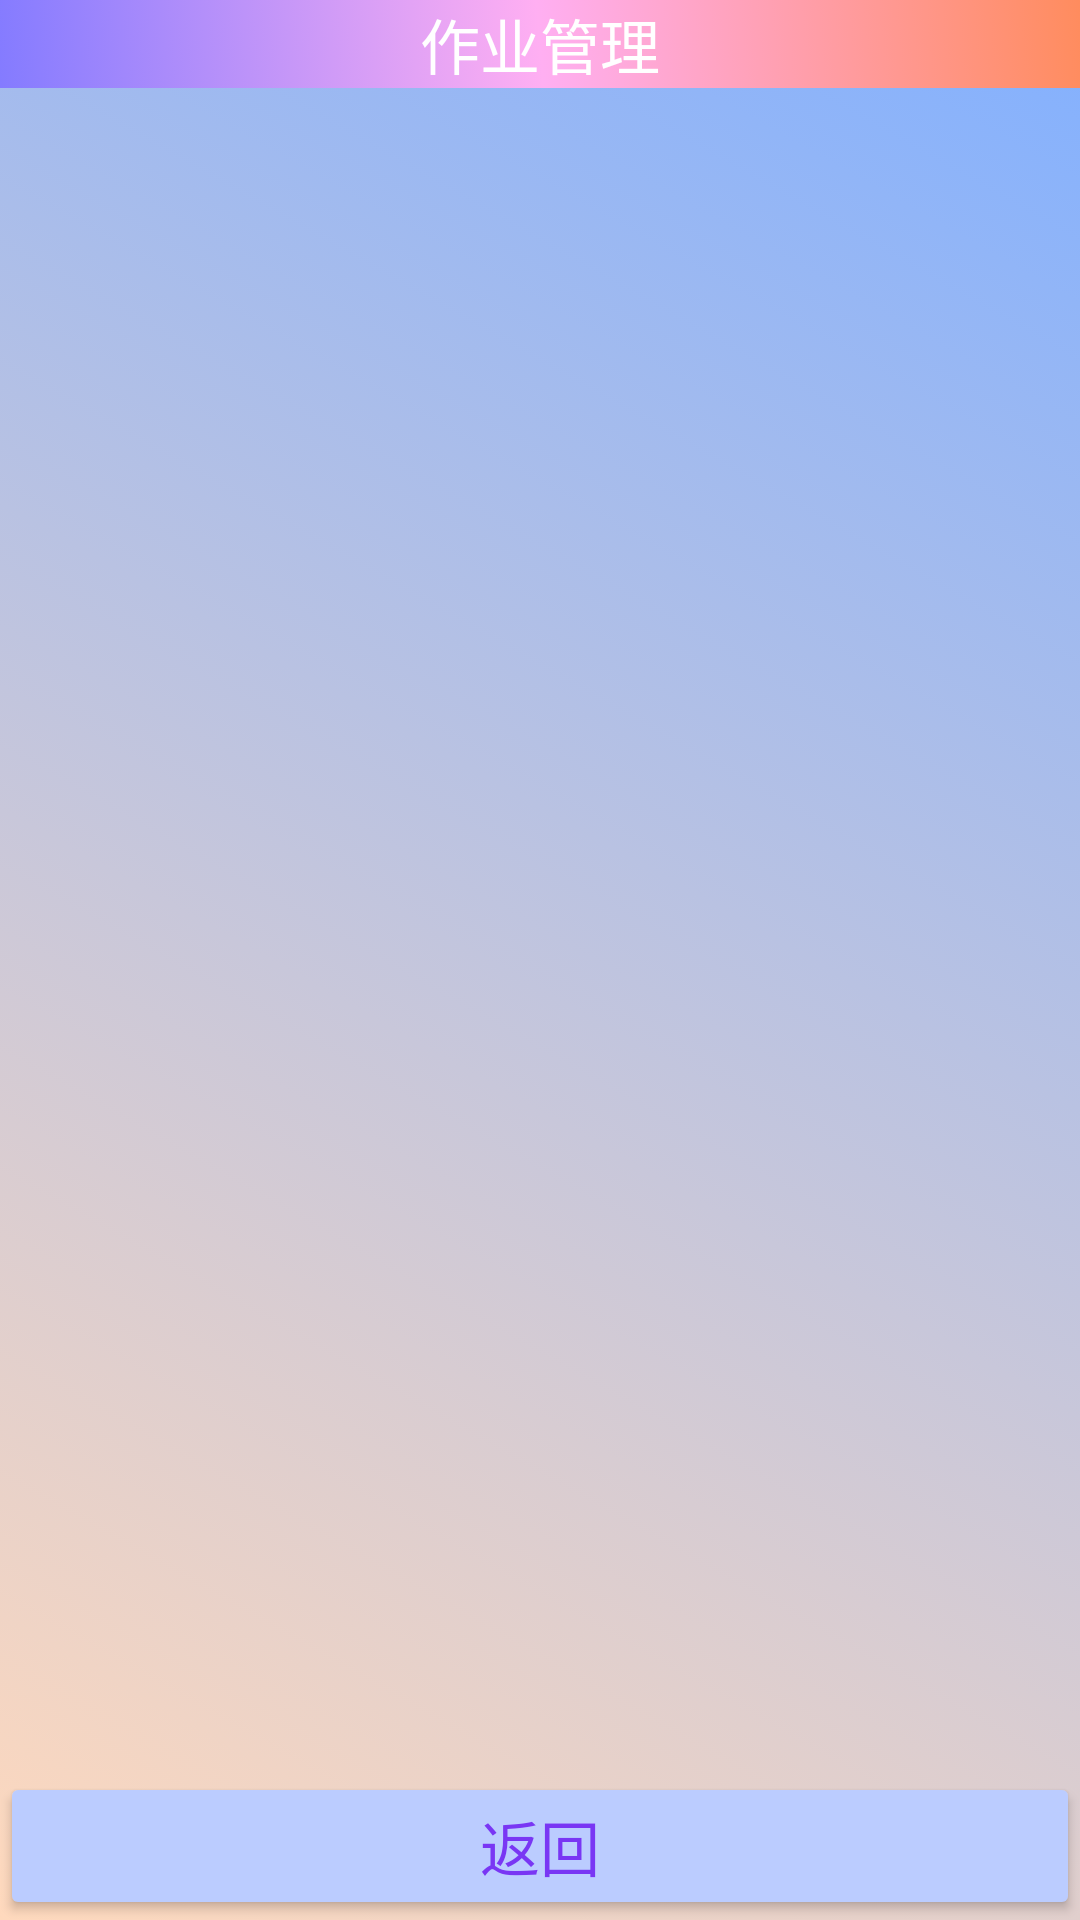

This screen was rendered from an Android layout file. Write that file and the resources it references.
<!-- AndroidManifest.xml: fallback theme Theme.MaterialComponents.DayNight.NoActionBar -->
<!-- res/layout/activity_teacher_manage_homewrok.xml -->
<?xml version="1.0" encoding="utf-8"?>
<androidx.constraintlayout.widget.ConstraintLayout xmlns:android="http://schemas.android.com/apk/res/android"
    xmlns:app="http://schemas.android.com/apk/res-auto"
    xmlns:tools="http://schemas.android.com/tools"
    android:layout_width="match_parent"
    android:layout_height="match_parent"
    android:background="@drawable/card_background3"
    tools:context=".Activity.Teacher_manage_homewrok">

    <TextView
        android:id="@+id/textView16"
        android:layout_width="match_parent"
        android:layout_height="wrap_content"
        android:gravity="center"
        android:textColor="@color/white"
        android:background="@drawable/card_background2"
        android:textSize="20sp"
        android:text="作业管理"
        app:layout_constraintEnd_toEndOf="parent"
        app:layout_constraintStart_toStartOf="parent"
        app:layout_constraintTop_toTopOf="parent" />

    <androidx.recyclerview.widget.RecyclerView
        android:id="@+id/manage_homework_recyclerView"
        android:layout_width="match_parent"
        android:layout_height="wrap_content"
        android:layout_marginHorizontal="20dp"
        app:layout_constraintBottom_toTopOf="@+id/manage_homework_back"
        app:layout_constraintEnd_toEndOf="parent"
        app:layout_constraintStart_toStartOf="parent"
        app:layout_constraintTop_toBottomOf="@+id/textView16"
        app:layout_constraintVertical_bias="0.0">

    </androidx.recyclerview.widget.RecyclerView>

    <Button
        android:id="@+id/manage_homework_back"
        android:layout_width="match_parent"
        android:backgroundTint="@color/LoginButtonColor"
        android:textColor="@color/LoginButtonTextColor"
        android:layout_height="wrap_content"
        android:textSize="20sp"
        android:text="返回"
        app:layout_constraintBottom_toBottomOf="parent"
        app:layout_constraintEnd_toEndOf="parent"
        app:layout_constraintStart_toStartOf="parent" />
</androidx.constraintlayout.widget.ConstraintLayout>
<!-- resources referenced by this layout -->
<resources>
  <color name="LoginButtonColor">#BBCCFF</color>
  <color name="LoginButtonTextColor">#7936F4</color>&gt;
  <color name="white">#FFFFFF</color>
  <!-- drawable card_background2 (drawable) -->
  <?xml version="1.0" encoding="utf-8"?>
  <selector xmlns:android="http://schemas.android.com/apk/res/android">
      <item>
          <shape android:layout_height="match_parent">
              <gradient android:endColor="#FF8C5E"
                  android:centerColor="#FFAFF2"
                  android:gradientRadius="200dp"
                  android:startColor="#847BFF"
                  android:angle="45"
                  android:type="linear" />
          </shape>
      </item>
  </selector>
  <!-- drawable card_background3 (drawable) -->
  <?xml version="1.0" encoding="utf-8"?>
  <selector xmlns:android="http://schemas.android.com/apk/res/android">
      <item>
          <shape android:layout_height="match_parent">
              <gradient android:endColor="#82B0FF"
                  android:angle="45"
                  android:startColor="#FFD9BD"
                  android:type="linear" />
          </shape>
      </item>
  </selector>
</resources>
